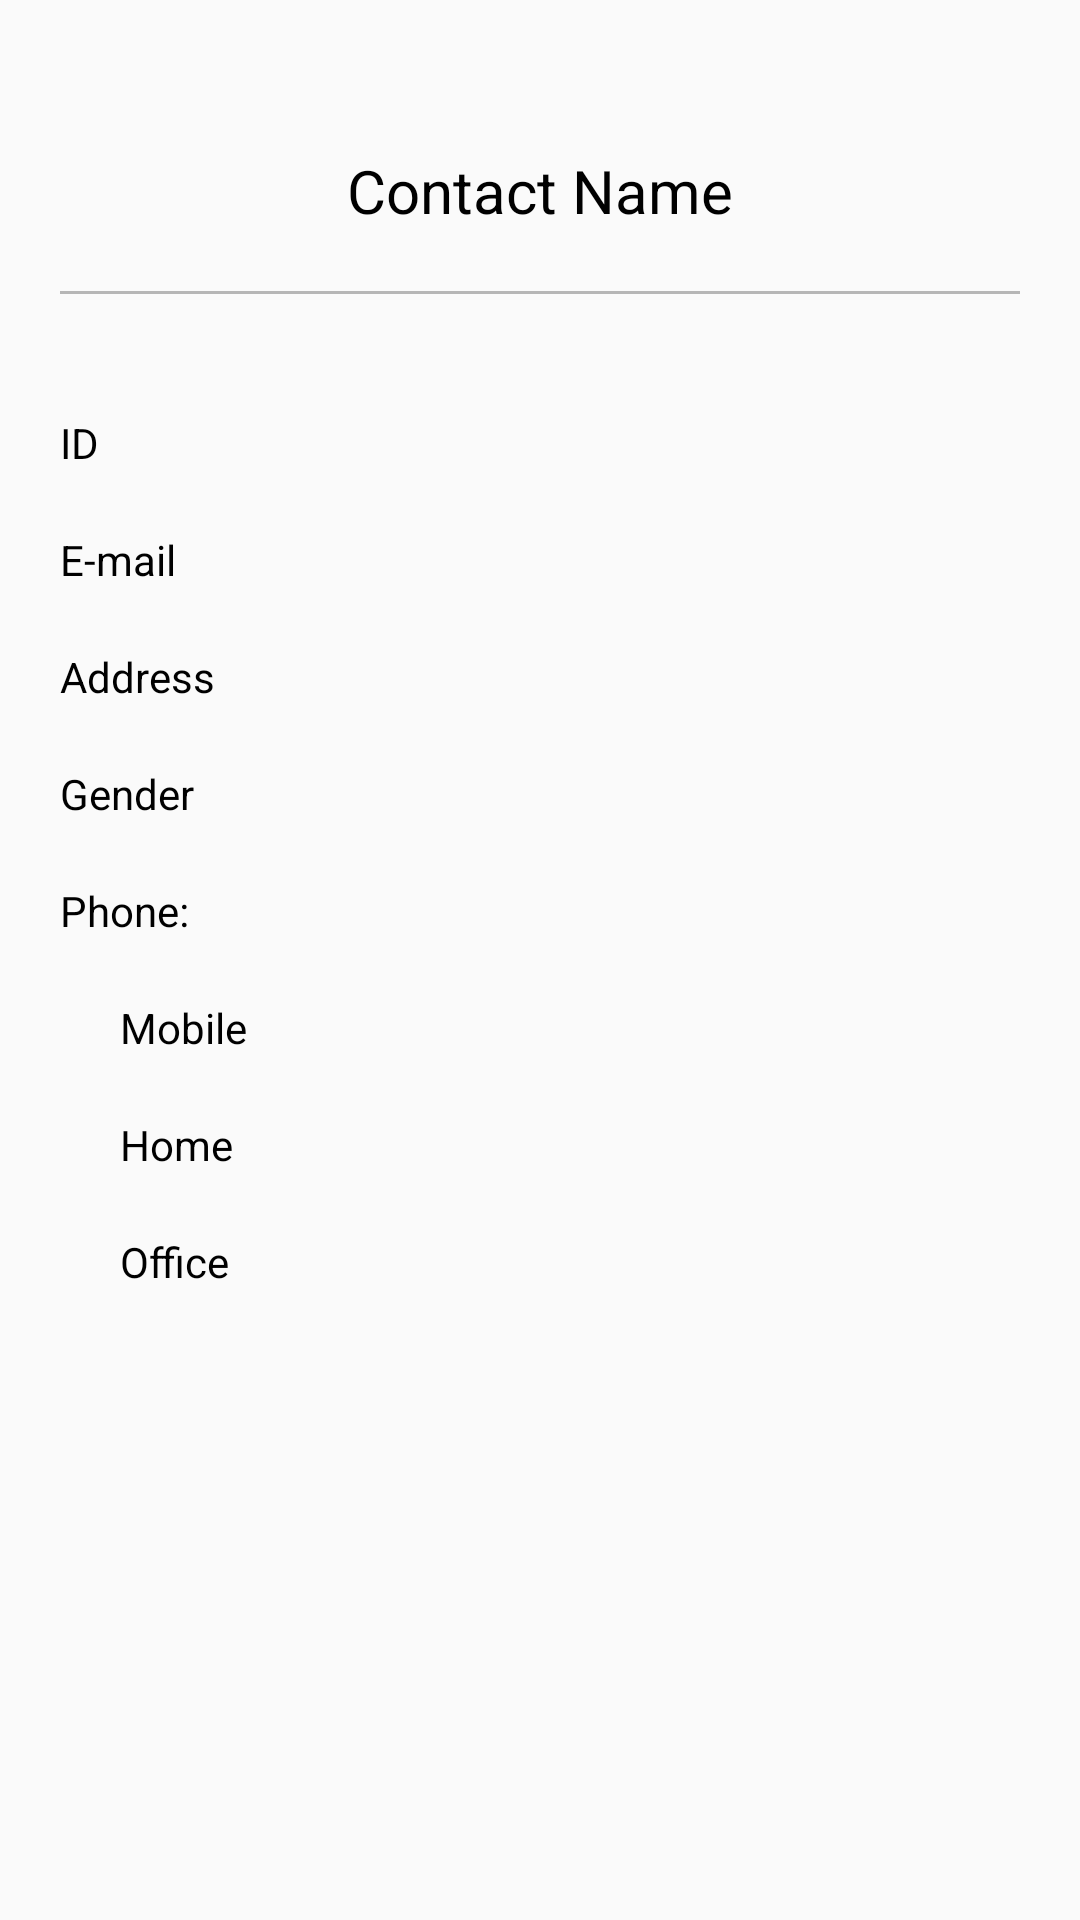

Reconstruct the res/layout file that produces this screen, plus the resources it refers to.
<!-- AndroidManifest.xml: application theme AppTheme -->
<!-- res/layout/activity_contact_info.xml -->
<?xml version="1.0" encoding="utf-8"?>

<RelativeLayout xmlns:android="http://schemas.android.com/apk/res/android"
    xmlns:app="http://schemas.android.com/apk/res-auto"
    xmlns:tools="http://schemas.android.com/tools"
    android:layout_width="match_parent"
    android:layout_height="match_parent"
    tools:context="com.app.codeoasis.targil.ContactInfoActivity">

    <TextView
        android:id="@+id/contact_name"
        android:layout_width="wrap_content"
        android:layout_height="wrap_content"
        android:layout_centerHorizontal="true"
        android:layout_marginTop="50dp"
        android:textSize="20dp"
        android:textColor="@color/colorBlack"
        android:text="Contact Name"/>

    <TextView
        android:id="@+id/separator"
        android:layout_width="match_parent"
        android:layout_height="1dp"
        android:layout_marginTop="20dp"
        android:layout_marginLeft="20dp"
        android:layout_marginRight="20dp"
        android:layout_below="@id/contact_name"
        android:background="@color/colorGray"/>

    <TextView
        android:id="@+id/id"
        android:layout_width="wrap_content"
        android:layout_height="wrap_content"
        android:layout_marginTop="40dp"
        android:layout_marginLeft="20dp"
        android:layout_below="@id/separator"
        android:text="ID"
        android:textColor="@color/colorBlack"/>

    <TextView
        android:id="@+id/email"
        android:layout_width="wrap_content"
        android:layout_height="wrap_content"
        android:layout_marginTop="20dp"
        android:layout_marginLeft="20dp"
        android:layout_below="@id/id"
        android:text="E-mail"
        android:textColor="@color/colorBlack"/>
    <TextView
        android:id="@+id/address"
        android:layout_width="wrap_content"
        android:layout_height="wrap_content"
        android:layout_marginTop="20dp"
        android:layout_marginLeft="20dp"
        android:layout_below="@id/email"
        android:text="Address"
        android:textColor="@color/colorBlack"/>

    <TextView
        android:id="@+id/gender"
        android:layout_width="wrap_content"
        android:layout_height="wrap_content"
        android:layout_marginTop="20dp"
        android:layout_marginLeft="20dp"
        android:layout_below="@id/address"
        android:text="Gender"
        android:textColor="@color/colorBlack"/>

    <TextView
        android:id="@+id/phone"
        android:layout_width="wrap_content"
        android:layout_height="wrap_content"
        android:layout_marginTop="20dp"
        android:layout_marginLeft="20dp"
        android:layout_below="@id/gender"
        android:text="Phone:"
        android:textColor="@color/colorBlack"/>

    <TextView
        android:id="@+id/mobile"
        android:layout_width="wrap_content"
        android:layout_height="wrap_content"
        android:layout_marginTop="20dp"
        android:layout_marginLeft="40dp"
        android:layout_below="@id/phone"
        android:text="Mobile"
        android:textColor="@color/colorBlack"/>

    <TextView
        android:id="@+id/home"
        android:layout_width="wrap_content"
        android:layout_height="wrap_content"
        android:layout_marginTop="20dp"
        android:layout_marginLeft="40dp"
        android:layout_below="@id/mobile"
        android:text="Home"
        android:textColor="@color/colorBlack"/>

    <TextView
        android:id="@+id/office"
        android:layout_width="wrap_content"
        android:layout_height="wrap_content"
        android:layout_marginTop="20dp"
        android:layout_marginLeft="40dp"
        android:layout_below="@id/home"
        android:text="Office"
        android:textColor="@color/colorBlack"/>

</RelativeLayout>
<!-- resources referenced by this layout -->
<resources>
  <color name="colorBlack">#000000</color>
  <color name="colorGray">#b6b6b6</color>
  <style name="AppTheme" parent="Theme.AppCompat.Light.DarkActionBar">
          
          <item name="colorPrimary">@color/colorPrimary</item>
          <item name="colorPrimaryDark">@color/colorPrimaryDark</item>
          <item name="colorAccent">@color/colorAccent</item>
      </style>
  <color name="colorPrimary">#3F51B5</color>
  <color name="colorPrimaryDark">#303F9F</color>
  <color name="colorAccent">#FF4081</color>
</resources>
